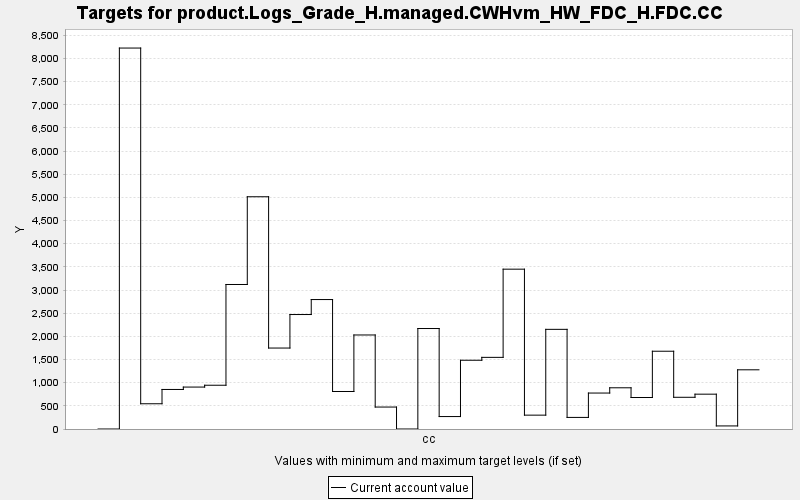

The table this chart was drawn from, first rows:
TARGET, PERIOD, YEAR, PERIODWIDTH, MINIMUM, MAXIMUM, MINWEIGHT, MAXWEIGHT, CURRENT, SUMMARY
product.Logs_Grade_H.managed.CWHvm_HW_FD…, 0, 0, 10.0, 0.0, 10000, 1.0, 1.0, 0.0, 0.0
product.Logs_Grade_H.managed.CWHvm_HW_FD…, 1, 10, 10.0, 0.0, 10000, 1.0, 1.0, 8224, 0.0
product.Logs_Grade_H.managed.CWHvm_HW_FD…, 2, 20, 10.0, 0.0, 10000, 1.0, 1.0, 545, 0.0
product.Logs_Grade_H.managed.CWHvm_HW_FD…, 3, 30, 10.0, 0.0, 10000, 1.0, 1.0, 853.7, 0.0
product.Logs_Grade_H.managed.CWHvm_HW_FD…, 4, 40, 10.0, 0.0, 10000, 1.0, 1.0, 905.2, 0.0
product.Logs_Grade_H.managed.CWHvm_HW_FD…, 5, 50, 10.0, 0.0, 10000, 1.0, 1.0, 944.8, 0.0
product.Logs_Grade_H.managed.CWHvm_HW_FD…, 6, 60, 10.0, 0.0, 10000, 1.0, 1.0, 3120, 0.0
product.Logs_Grade_H.managed.CWHvm_HW_FD…, 7, 70, 10.0, 0.0, 10000, 1.0, 1.0, 5014, 0.0
product.Logs_Grade_H.managed.CWHvm_HW_FD…, 8, 80, 10.0, 0.0, 10000, 1.0, 1.0, 1748, 0.0
product.Logs_Grade_H.managed.CWHvm_HW_FD…, 9, 90, 10.0, 0.0, 10000, 1.0, 1.0, 2471, 0.0
product.Logs_Grade_H.managed.CWHvm_HW_FD…, 10, 100, 10.0, 0.0, 10000, 1.0, 1.0, 2795, 0.0
product.Logs_Grade_H.managed.CWHvm_HW_FD…, 11, 110, 10.0, 0.0, 10000, 1.0, 1.0, 809.7, 0.0
product.Logs_Grade_H.managed.CWHvm_HW_FD…, 12, 120, 10.0, 0.0, 10000, 1.0, 1.0, 2030, 0.0
product.Logs_Grade_H.managed.CWHvm_HW_FD…, 13, 130, 10.0, 0.0, 10000, 1.0, 1.0, 473.9, 0.0
product.Logs_Grade_H.managed.CWHvm_HW_FD…, 14, 140, 10.0, 0.0, 10000, 1.0, 1.0, 0.0, 0.0
product.Logs_Grade_H.managed.CWHvm_HW_FD…, 15, 150, 10.0, 0.0, 10000, 1.0, 1.0, 2169, 0.0
product.Logs_Grade_H.managed.CWHvm_HW_FD…, 16, 160, 10.0, 0.0, 10000, 1.0, 1.0, 268.7, 0.0
product.Logs_Grade_H.managed.CWHvm_HW_FD…, 17, 170, 10.0, 0.0, 10000, 1.0, 1.0, 1484, 0.0
product.Logs_Grade_H.managed.CWHvm_HW_FD…, 18, 180, 10.0, 0.0, 10000, 1.0, 1.0, 1547, 0.0
product.Logs_Grade_H.managed.CWHvm_HW_FD…, 19, 190, 10.0, 0.0, 10000, 1.0, 1.0, 3450, 0.0
product.Logs_Grade_H.managed.CWHvm_HW_FD…, 20, 200, 10.0, 0.0, 10000, 1.0, 1.0, 299.1, 0.0
product.Logs_Grade_H.managed.CWHvm_HW_FD…, 21, 210, 10.0, 0.0, 10000, 1.0, 1.0, 2151, 0.0
product.Logs_Grade_H.managed.CWHvm_HW_FD…, 22, 220, 10.0, 0.0, 10000, 1.0, 1.0, 250.2, 0.0
product.Logs_Grade_H.managed.CWHvm_HW_FD…, 23, 230, 10.0, 0.0, 10000, 1.0, 1.0, 776.2, 0.0
product.Logs_Grade_H.managed.CWHvm_HW_FD…, 24, 240, 10.0, 0.0, 10000, 1.0, 1.0, 889.7, 0.0
product.Logs_Grade_H.managed.CWHvm_HW_FD…, 25, 250, 10.0, 0.0, 10000, 1.0, 1.0, 679.9, 0.0
product.Logs_Grade_H.managed.CWHvm_HW_FD…, 26, 260, 10.0, 0.0, 10000, 1.0, 1.0, 1679, 0.0
product.Logs_Grade_H.managed.CWHvm_HW_FD…, 27, 270, 10.0, 0.0, 10000, 1.0, 1.0, 684.7, 0.0
product.Logs_Grade_H.managed.CWHvm_HW_FD…, 28, 280, 10.0, 0.0, 10000, 1.0, 1.0, 751.9, 0.0
product.Logs_Grade_H.managed.CWHvm_HW_FD…, 29, 290, 10.0, 0.0, 10000, 1.0, 1.0, 66.29, 0.0
product.Logs_Grade_H.managed.CWHvm_HW_FD…, 30, 300, 10.0, 0.0, 10000, 1.0, 1.0, 1278, 0.0
